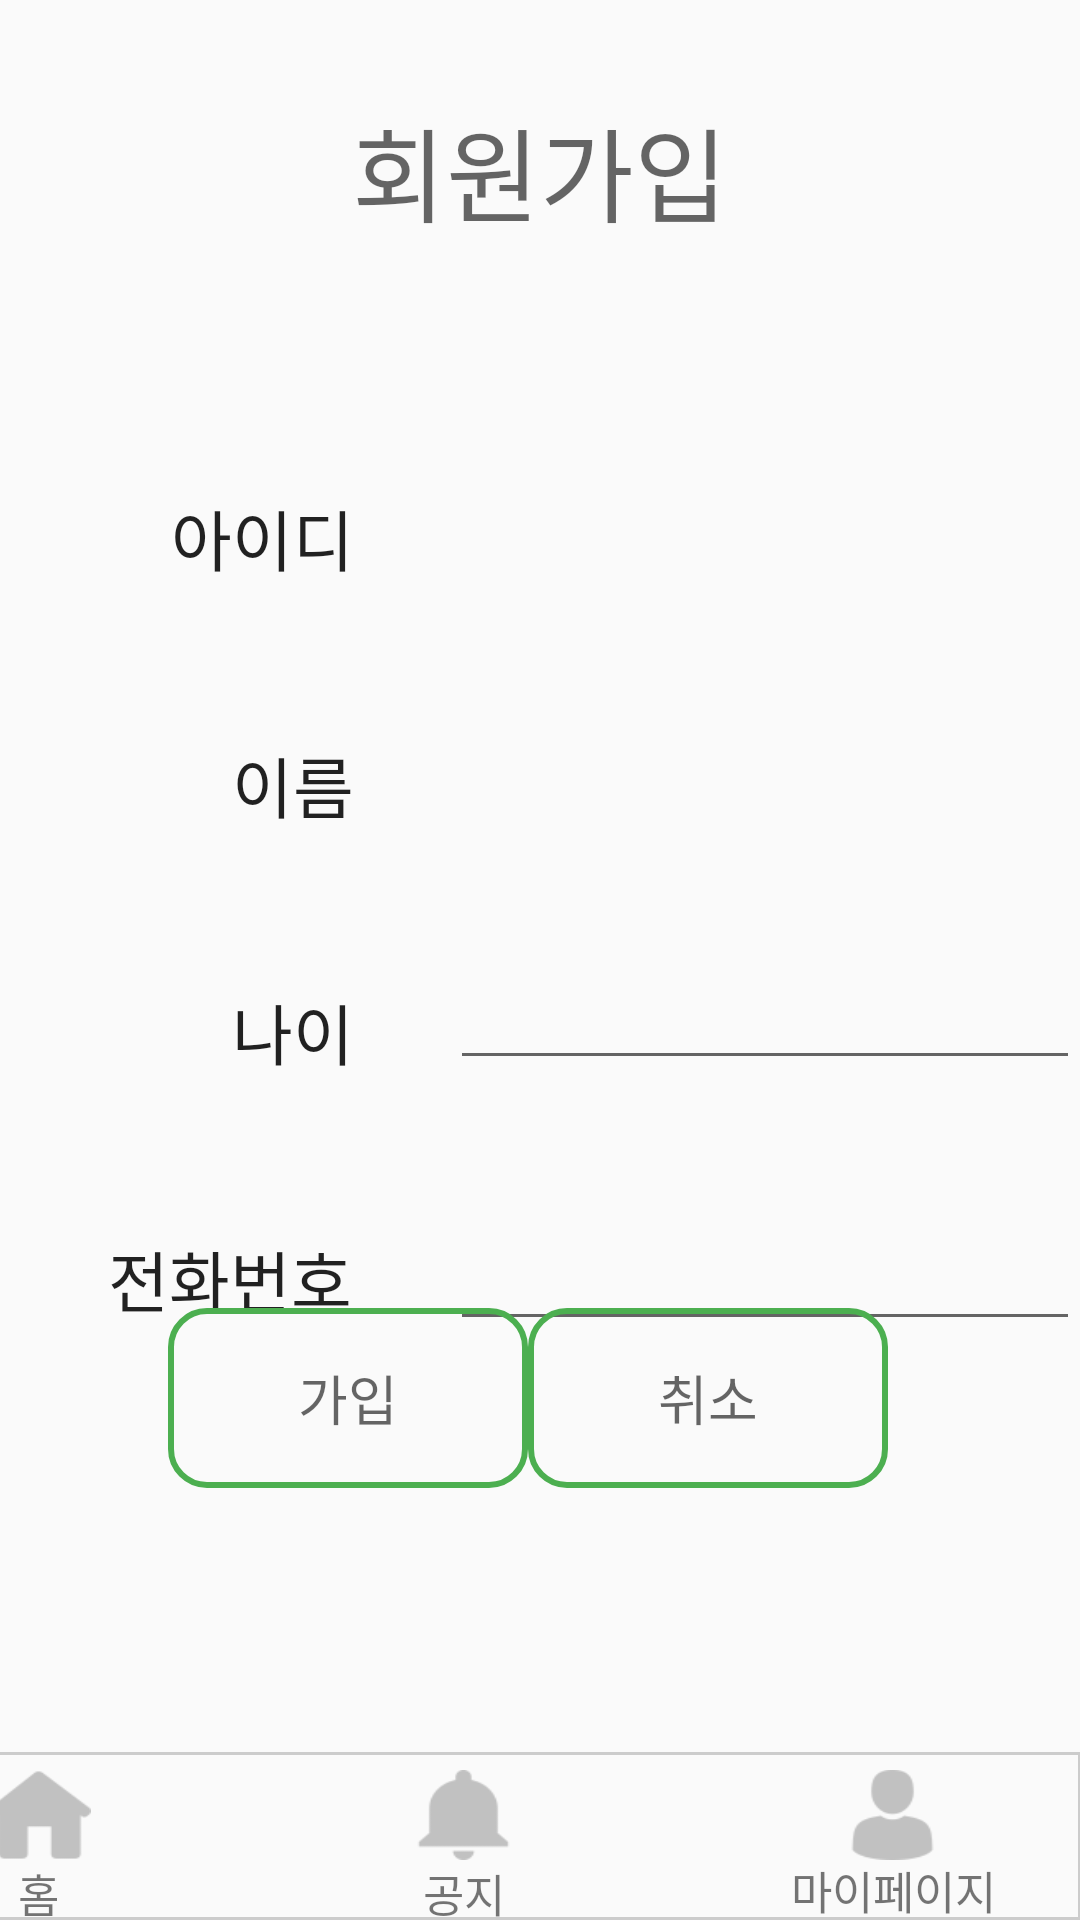

Produce the Android XML layout that renders to this screen, including the resource entries it uses.
<!-- AndroidManifest.xml: application theme AppTheme.NoActionBar -->
<!-- res/layout/activity_signin.xml -->
<?xml version="1.0" encoding="utf-8"?>
<androidx.constraintlayout.widget.ConstraintLayout xmlns:android="http://schemas.android.com/apk/res/android"
    xmlns:app="http://schemas.android.com/apk/res-auto"
    xmlns:tools="http://schemas.android.com/tools"
    android:layout_width="match_parent"
    android:layout_height="match_parent"
    tools:context=".Activity.SigninActivity">
    <include
        android:id="@+id/top"
        layout="@layout/activity_footer"
        />
    <TextView
        android:id="@+id/Title"
        android:layout_width="wrap_content"
        android:layout_height="61dp"
        android:layout_marginTop="32dp"
        android:text="회원가입"
        android:textAppearance="@style/TextAppearance.AppCompat.Display1"
        app:layout_constraintEnd_toEndOf="parent"
        app:layout_constraintStart_toStartOf="parent"
        app:layout_constraintTop_toTopOf="parent" />

    <TextView
        android:id="@+id/idTitle"
        android:layout_width="wrap_content"
        android:layout_height="wrap_content"
        android:layout_marginTop="70dp"
        android:layout_marginEnd="32dp"
        android:text="아이디"
        android:textAppearance="@style/TextAppearance.AppCompat.Large"
        app:layout_constraintEnd_toStartOf="@+id/idText"
        app:layout_constraintTop_toBottomOf="@+id/Title" />

    <TextView
        android:id="@+id/nameTitle"
        android:layout_width="wrap_content"
        android:layout_height="wrap_content"
        android:layout_marginTop="50dp"
        android:layout_marginEnd="32dp"
        android:text="이름"

        android:textAppearance="@style/TextAppearance.AppCompat.Large"
        app:layout_constraintEnd_toStartOf="@+id/nameText"
        app:layout_constraintTop_toBottomOf="@+id/idTitle" />

    <TextView
        android:id="@+id/ageTitle"
        android:layout_width="wrap_content"
        android:layout_height="wrap_content"
        android:layout_marginTop="50dp"
        android:layout_marginEnd="32dp"
        android:text="나이"
        android:textAppearance="@style/TextAppearance.AppCompat.Large"
        app:layout_constraintEnd_toStartOf="@+id/ageText"
        app:layout_constraintTop_toBottomOf="@+id/nameTitle" />

    <TextView
        android:id="@+id/phoneTitle"
        android:layout_width="82dp"
        android:layout_height="37dp"
        android:layout_marginTop="50dp"
        android:layout_marginEnd="32dp"
        android:text="전화번호"
        android:textAppearance="@style/TextAppearance.AppCompat.Large"
        app:layout_constraintEnd_toStartOf="@+id/phoneText"
        app:layout_constraintTop_toBottomOf="@+id/ageTitle" />

    <TextView
        android:id="@+id/idText"
        android:layout_width="wrap_content"
        android:layout_height="wrap_content"
        android:layout_marginStart="150dp"
        android:ems="10"
        android:focusableInTouchMode="false"
        android:inputType="textPersonName"
        android:textAppearance="@style/TextAppearance.AppCompat.Large"
        app:layout_constraintBottom_toBottomOf="@+id/idTitle"
        app:layout_constraintStart_toStartOf="parent" />

    <TextView
        android:id="@+id/nameText"
        android:layout_width="wrap_content"
        android:layout_height="wrap_content"
        android:layout_marginStart="150dp"
        android:ems="10"
        android:focusableInTouchMode="false"
        android:inputType="textPersonName"
        android:textAppearance="@style/TextAppearance.AppCompat.Large"
        app:layout_constraintBottom_toBottomOf="@+id/nameTitle"
        app:layout_constraintStart_toStartOf="parent" />

    <EditText
        android:id="@+id/ageText"
        android:layout_width="wrap_content"
        android:layout_height="wrap_content"
        android:layout_marginStart="150dp"
        android:ems="10"
        android:inputType="number"
        app:layout_constraintBottom_toBottomOf="@+id/ageTitle"
        app:layout_constraintStart_toStartOf="parent" />

    <EditText
        android:id="@+id/phoneText"
        android:layout_width="wrap_content"
        android:layout_height="wrap_content"
        android:layout_marginStart="150dp"
        android:ems="10"
        android:inputType="text"
        app:layout_constraintBottom_toBottomOf="@+id/phoneTitle"
        app:layout_constraintStart_toStartOf="parent" />

    <Button
        android:id="@+id/editButton"
        android:layout_width="120dp"
        android:layout_height="60dp"
        android:layout_marginStart="56dp"
        android:layout_marginBottom="144dp"
        android:text="가입"
        android:background="@drawable/selector"
        android:textAppearance="@style/TextAppearance.AppCompat.Medium"
        app:layout_constraintBottom_toBottomOf="parent"
        app:layout_constraintStart_toStartOf="parent" />

    <Button
        android:id="@+id/cancelButton"
        android:layout_width="120dp"
        android:layout_height="60dp"
        android:layout_marginEnd="64dp"
        android:layout_marginBottom="144dp"
        android:background="@drawable/selector"
        android:text="취소"
        android:textAppearance="@style/TextAppearance.AppCompat.Medium"
        app:layout_constraintBottom_toBottomOf="parent"
        app:layout_constraintEnd_toEndOf="parent" />

</androidx.constraintlayout.widget.ConstraintLayout>
<!-- res/layout/activity_footer.xml (included above) -->
<?xml version="1.0" encoding="utf-8"?>
<androidx.constraintlayout.widget.ConstraintLayout xmlns:android="http://schemas.android.com/apk/res/android"
    xmlns:app="http://schemas.android.com/apk/res-auto"
    xmlns:tools="http://schemas.android.com/tools"
    android:layout_width="match_parent"
    android:layout_height="match_parent"
    tools:context=".Activity.MainActivity"
    >


    <TextView
        android:id="@+id/textView5"
        android:layout_width="416dp"
        android:layout_height="56dp"
        android:background="@drawable/footerbox"
        app:layout_constraintBottom_toBottomOf="parent"
        app:layout_constraintEnd_toEndOf="parent"
        app:layout_constraintHorizontal_bias="1.0"
        app:layout_constraintStart_toStartOf="parent" />

    <ImageButton
        android:id="@+id/notification"
        android:layout_width="35dp"
        android:layout_height="30dp"
        android:layout_marginEnd="108dp"
        android:layout_marginBottom="20dp"
        android:background="@drawable/footer_notification"
        app:layout_constraintBottom_toBottomOf="parent"
        app:layout_constraintEnd_toStartOf="@+id/person" />

    <ImageButton
        android:id="@+id/person"
        android:layout_width="35dp"
        android:layout_height="30dp"
        android:layout_marginEnd="45dp"
        android:layout_marginBottom="20dp"
        android:background="@drawable/footer_person"
        app:layout_constraintBottom_toBottomOf="parent"
        app:layout_constraintEnd_toEndOf="parent" />

    <ImageButton
        android:id="@+id/home"
        android:layout_width="35dp"
        android:layout_height="30dp"
        android:layout_marginEnd="330dp"
        android:layout_marginBottom="20dp"
        android:background="@drawable/footer_home"
        app:layout_constraintBottom_toBottomOf="parent"
        app:layout_constraintEnd_toEndOf="parent" />

    <TextView
        android:id="@+id/textView6"
        android:layout_width="20dp"
        android:layout_height="20dp"
        android:layout_marginStart="7dp"
        android:text="홈"
        android:textSize="15dp"
        app:layout_constraintEnd_toEndOf="@+id/home"
        app:layout_constraintStart_toStartOf="@+id/home"
        app:layout_constraintTop_toBottomOf="@+id/home" />

    <TextView
        android:id="@+id/textView8"
        android:layout_width="32dp"
        android:layout_height="20dp"
        android:layout_marginStart="5dp"
        android:text="공지"
        android:textSize="15dp"
        app:layout_constraintBottom_toBottomOf="parent"
        app:layout_constraintEnd_toEndOf="@+id/notification"
        app:layout_constraintStart_toStartOf="@+id/notification" />

    <TextView
        android:id="@+id/textView9"
        android:layout_width="73dp"
        android:layout_height="20dp"
        android:layout_marginStart="5dp"
        android:layout_marginBottom="1dp"
        android:text="마이페이지"
        android:textSize="15dp"
        app:layout_constraintBottom_toBottomOf="parent"
        app:layout_constraintEnd_toEndOf="@+id/person"
        app:layout_constraintStart_toStartOf="@+id/person" />


</androidx.constraintlayout.widget.ConstraintLayout>
<!-- resources referenced by this layout -->
<resources>
  <!-- drawable footer_home (drawable) -->
  <?xml version="1.0" encoding="utf-8"?>
  <selector xmlns:android="http://schemas.android.com/apk/res/android">
      <item
          android:state_pressed="false"
          android:drawable="@drawable/house_black_silhouette_without_door" />
      <item
          android:state_pressed="true"
          android:drawable="@drawable/house_black_silhouette_without_door_after" />
  </selector>
  <!-- drawable footer_notification (drawable) -->
  <?xml version="1.0" encoding="utf-8"?>
  <selector xmlns:android="http://schemas.android.com/apk/res/android">
      <item
          android:state_pressed="false"
          android:drawable="@drawable/notifications_button" />
      <item
          android:state_pressed="true"
          android:drawable="@drawable/notifications_button_after" />
  </selector>
  <!-- drawable footer_person (drawable) -->
  <?xml version="1.0" encoding="utf-8"?>
  <selector xmlns:android="http://schemas.android.com/apk/res/android">
      <item
          android:state_pressed="false"
          android:drawable="@drawable/man_user" />
      <item
          android:state_selected="true"
          android:drawable="@drawable/man_user_after" />
  
      <item
          android:state_pressed="true"
          android:drawable="@drawable/man_user_after" />
  </selector>
  <!-- drawable footerbox (drawable) -->
  <?xml version="1.0" encoding="utf-8"?>
  <shape xmlns:android="http://schemas.android.com/apk/res/android"
      android:shape="rectangle" >
      <solid android:color="@null"/>
      <corners android:bottomRightRadius="0dp"
          android:bottomLeftRadius="0dp"
          android:topLeftRadius="0dp"
          android:topRightRadius="0dp"/>
      <stroke
          android:width="1dp"
          android:color="@color/rectangle" />
  </shape>
  <!-- drawable selector (drawable) -->
  <?xml version="1.0" encoding="utf-8"?>
  <selector xmlns:android="http://schemas.android.com/apk/res/android">
      <item android:state_pressed="true">
          <shape >
              <solid
                  android:color="#e6e6e6"/>
          <stroke
              android:width="2dp"
              android:color="@color/green"/>
          <corners android:bottomLeftRadius="12dp"
              android:bottomRightRadius="12dp"
              android:topLeftRadius="12dp"
              android:topRightRadius="12dp"/>
      </shape>
      </item>
      <item android:state_pressed="false">
          <shape >
              <stroke
                  android:width="2dp"
                  android:color="@color/green"/>
              <corners
                  android:bottomLeftRadius="12dp"
                  android:bottomRightRadius="12dp"
                  android:topLeftRadius="12dp"
                  android:topRightRadius="12dp"/>
          </shape>
      </item>
  
  </selector>
  <style name="AppTheme.NoActionBar">
          <item name="windowActionBar">false</item>
          <item name="windowNoTitle">true</item>
      </style>
  <!-- drawable house_black_silhouette_without_door: png bitmap (drawable, 1001 bytes) -->
  <!-- drawable house_black_silhouette_without_door_after: png bitmap (drawable, 1074 bytes) -->
  <!-- drawable notifications_button: png bitmap (drawable, 972 bytes) -->
  <!-- drawable notifications_button_after: png bitmap (drawable, 1047 bytes) -->
  <!-- drawable man_user: png bitmap (drawable, 1316 bytes) -->
  <!-- drawable man_user_after: png bitmap (drawable, 1522 bytes) -->
  <color name="rectangle">#cccccc</color>
  <color name="green">#4CAF50</color>
</resources>
